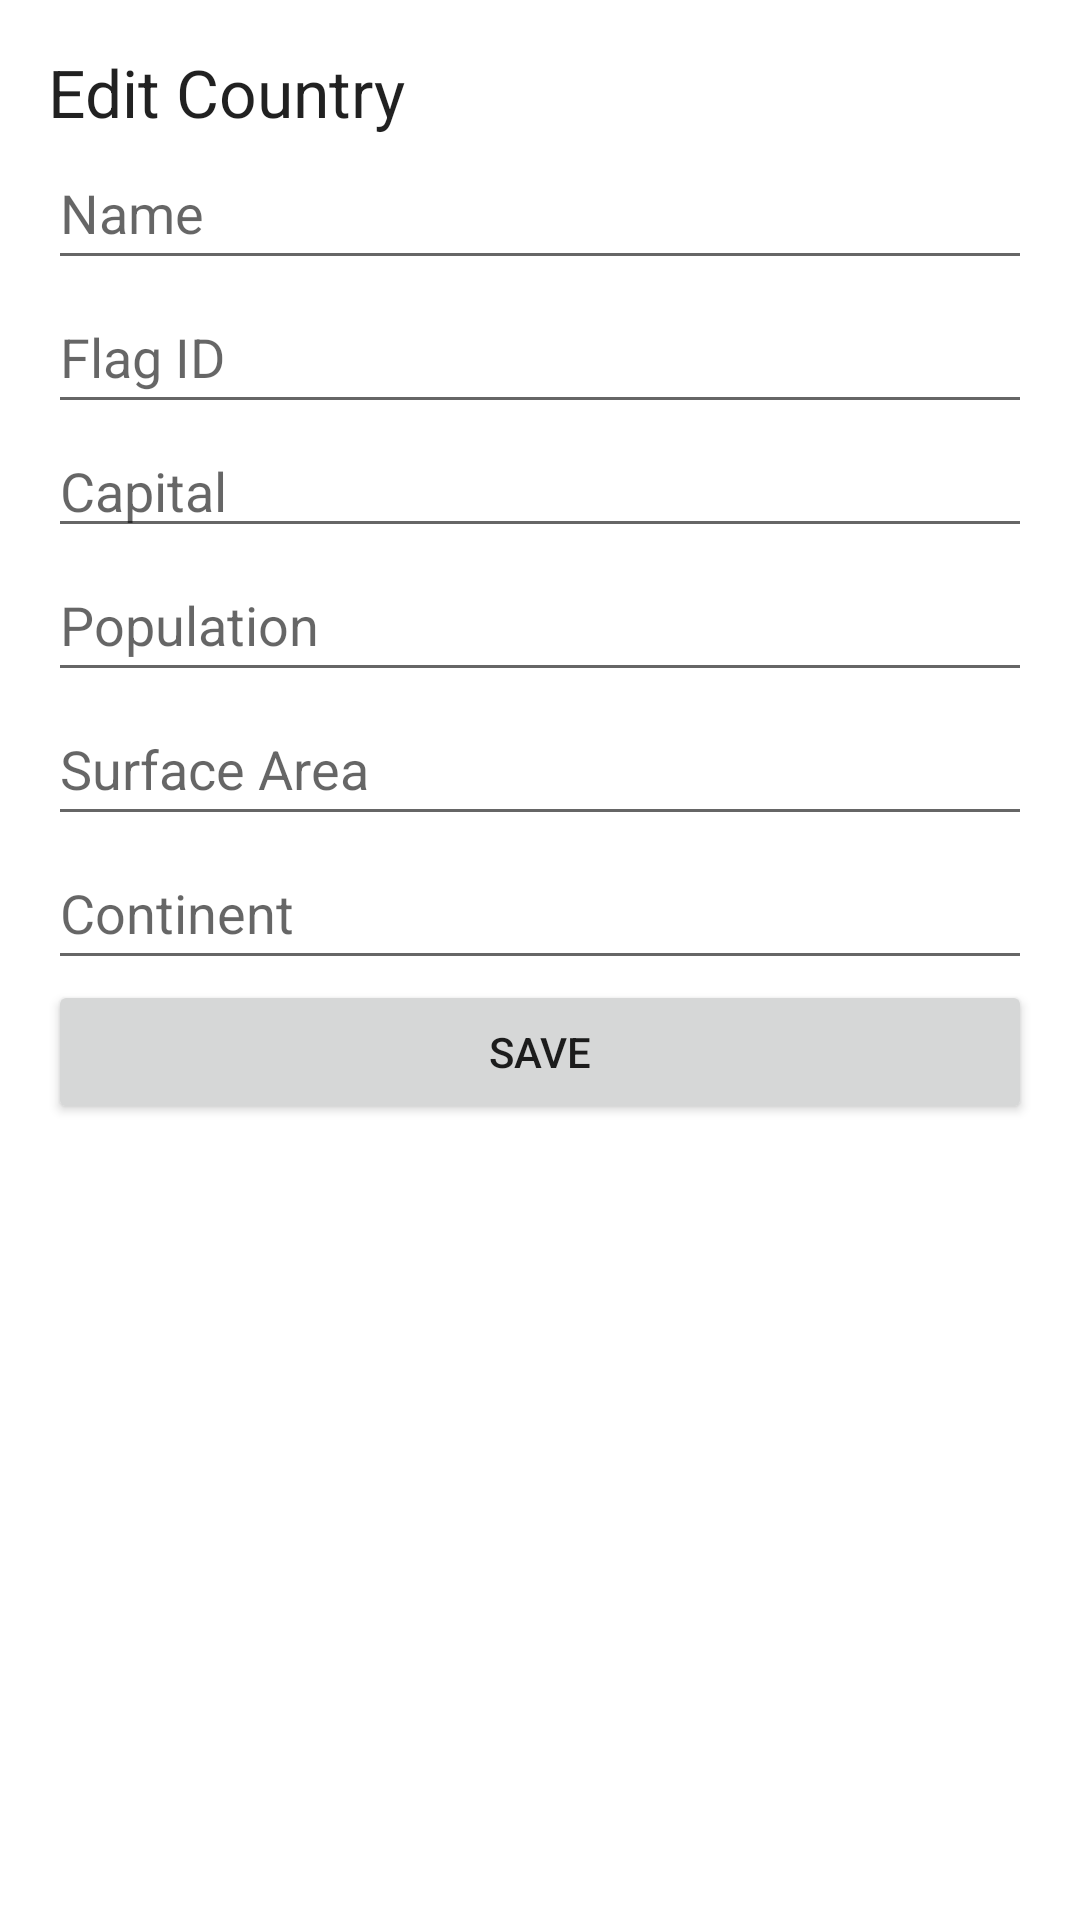

This screen was rendered from an Android layout file. Write that file and the resources it references.
<!-- AndroidManifest.xml: application theme Theme.PaisesDeEuropa -->
<!-- res/layout/activity_edit.xml -->
<?xml version="1.0" encoding="utf-8"?>
<LinearLayout xmlns:android="http://schemas.android.com/apk/res/android"
    android:id="@+id/activity_edit"
    android:layout_width="match_parent"
    android:layout_height="match_parent"
    android:orientation="vertical"
    android:padding="16dp">

    <TextView
        android:id="@+id/text_view_title"
        android:layout_width="match_parent"
        android:layout_height="wrap_content"
        android:text="Edit Country"
        android:textAppearance="?android:attr/textAppearanceLarge" />

    <EditText
        android:id="@+id/edit_text_name"
        android:layout_width="match_parent"
        android:layout_height="wrap_content"
        android:hint="Name"
        android:minHeight="48dp" />

    <EditText
        android:id="@+id/edit_text_flag"
        android:layout_width="match_parent"
        android:layout_height="wrap_content"
        android:hint="Flag ID"
        android:minHeight="48dp" />

    <EditText
        android:id="@+id/edit_text_capital"
        android:layout_width="match_parent"
        android:layout_height="wrap_content"
        android:hint="Capital"/>

    <EditText
        android:id="@+id/edit_text_population"
        android:layout_width="match_parent"
        android:layout_height="wrap_content"
        android:hint="Population"
        android:inputType="number"
        android:minHeight="48dp" />

    <EditText
        android:id="@+id/edit_text_surface_area"
        android:layout_width="match_parent"
        android:layout_height="wrap_content"
        android:hint="Surface Area"
        android:inputType="numberDecimal"
        android:minHeight="48dp" />

    <EditText
        android:id="@+id/edit_text_continent"
        android:layout_width="match_parent"
        android:layout_height="wrap_content"
        android:hint="Continent"
        android:minHeight="48dp" />

    <Button
        android:id="@+id/button_save"
        android:layout_width="match_parent"
        android:layout_height="wrap_content"
        android:text="Save"/>

</LinearLayout>
<!-- resources referenced by this layout -->
<resources>
  <style name="Theme.PaisesDeEuropa" parent="Theme.MaterialComponents.DayNight.DarkActionBar">
          
          <item name="colorPrimary">@color/purple_500</item>
          <item name="colorPrimaryVariant">@color/purple_700</item>
          <item name="colorOnPrimary">@color/white</item>
          
          <item name="colorSecondary">@color/teal_200</item>
          <item name="colorSecondaryVariant">@color/teal_700</item>
          <item name="colorOnSecondary">@color/black</item>
          
          <item name="android:statusBarColor">?attr/colorPrimaryVariant</item>
          
      </style>
  <!-- not gathered from this repository: default colours our renderer supplied (Android Studio template values) -->
  <color name="purple_500">#FF6200EE</color>
  <color name="purple_700">#FF3700B3</color>
  <color name="teal_200">#FF03DAC5</color>
  <color name="teal_700">#FF018786</color>
  <color name="black">#FF000000</color>
  <color name="white">#FFFFFFFF</color>
</resources>
